Run: headless pygame with SDL's dummy video driver; simulated clock (each Clock.tick advances the game by its frame time, no real sleeping); random seed 0; keys injected as events and as key.get_pressed() state; mouse plan: one left click at the window centre at the start of phase 2, then a move to the lower-right quarter at the start of phase 3.
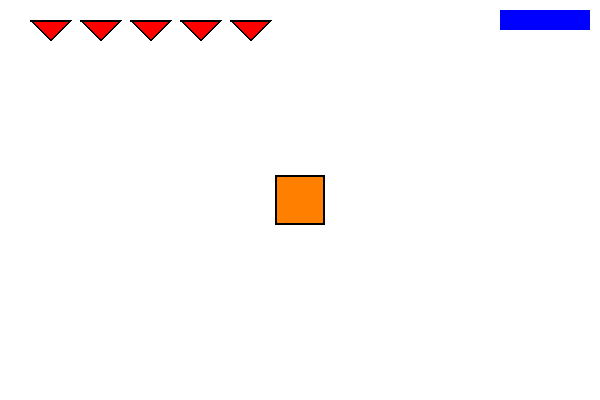
Frame 1 of 4 · flips 1–60 · no input
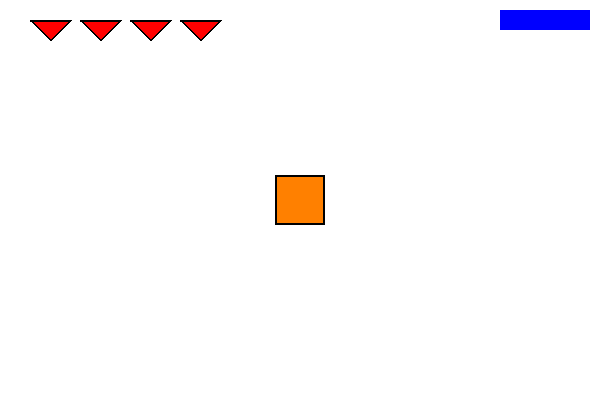
Frame 2 of 4 · flips 61–180 · clicked the window centre · tapped SPACE, RETURN · held RIGHT (→), D
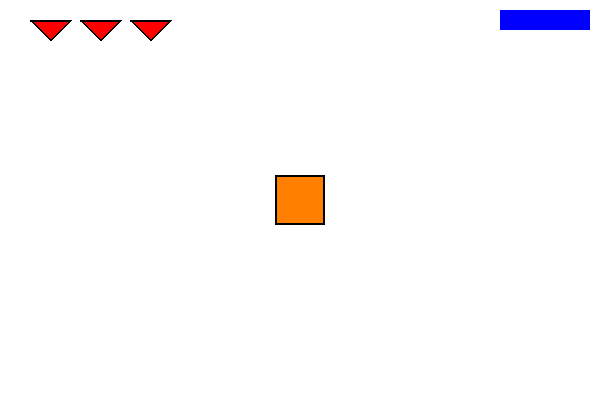
Frame 3 of 4 · flips 181–300 · moved the mouse to the lower-right quarter · held DOWN (↓), S
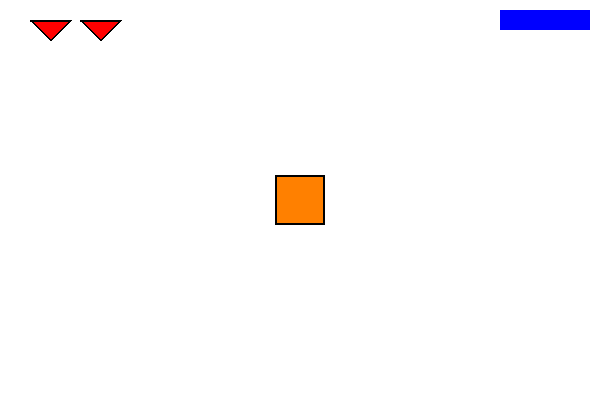
Frame 4 of 4 · flips 301–420 · held LEFT (←), A, UP (↑), W

The pygame program that drew these frames:

import pygame
import time

# Inicializar pygame
pygame.init()

# Colores
WHITE = (255, 255, 255)
ORANGE = (255, 128, 0)
RED = (255, 0, 0)
GREEN = (0, 255, 0)
BLUE = (0, 0, 255)
YELLOW = (255, 255, 0)
PURPLE = (128, 0, 128)
PINK = (255, 192, 203)
BROWN = (139, 69, 19)
BLACK = (0, 0, 0)

# Tamaño de la ventana
WINDOW_SIZE = (600, 400)

# Crear la ventana
screen = pygame.display.set_mode(WINDOW_SIZE)

# Establecer el título de la ventana
pygame.display.set_caption("Gatito Pou")

# Clase gatito
class Gatito:
    def __init__(self, color):
        self.color = color
        self.rect = pygame.Rect(0, 0, 50, 50)
        self.rect.center = (WINDOW_SIZE[0]//2, WINDOW_SIZE[1]//2)
        self.hunger = 100
        self.hearts = 5
        self.sleepiness = 0
        self.sleeping = False
        self.menu_active = True

    def draw(self):
        pygame.draw.rect(screen, self.color, self.rect)
        pygame.draw.rect(screen, BLACK, self.rect, 2)

    def update(self):
        if not self.menu_active:
            self.hunger -= 1
            if self.hunger == 0:
                self.hearts -= 1
                self.hunger = 100
                if self.hearts == 0:
                    self.menu_active = True
                    self.color = RED
                    self.hearts = 5
                    self.hunger = 100
                    self.sleepiness = 0
                    self.sleeping = False
                    pygame.time.wait(2000)
                    self.color = ORANGE

            if self.sleeping:
                self.sleepiness -= 1
                if self.sleepiness == 0:
                    self.sleeping = False
                    self.color = ORANGE
                    pygame.time.wait(2000)

    def feed(self):
        self.hunger += 50
        if self.hunger > 100:
            self.hunger = 100
        self.color = GREEN

    def sleep(self):
        self.sleeping = True
        self.sleepiness = 100
        self.color = PURPLE

    def click(self, pos):
        if self.rect.collidepoint(pos):
            if self.menu_active:
                self.menu_active = False
            else:
                self.feed()

    def draw_hearts(self):
        for i in range(self.hearts):
            x = 30 + i * 50
            pygame.draw.polygon(screen, RED, [(x, 20), (x+20, 40), (x+40, 20)])
            pygame.draw.polygon(screen, BLACK, [(x, 20), (x+20, 40), (x+40, 20)], 2)

    def draw_sleepiness(self):
        pygame.draw.rect(screen, BLUE, (WINDOW_SIZE[0]-100, 10, 90, 20))
        pygame.draw.rect(screen, self.color, (WINDOW_SIZE[0]-100, 10, 90*self.sleepiness/100, 20))


# Instanciar el gatito
g = Gatito(ORANGE)

# Bucle principal
running = True
while running:

    # Procesar eventos
    for event in pygame.event.get():
        if event.type == pygame.QUIT:
            running = False
        elif event.type == pygame.MOUSEBUTTONDOWN:
            pos = pygame.mouse.get_pos()
            g.click(pos)

    # Actualizar estado del gatito
    g.update()

    # Dibujar elementos en la pantalla
    screen.fill(WHITE)
    g.draw()
    g.draw_hearts()
    g.draw_sleepiness()

    # Actualizar pantalla
    pygame.display.flip()

    # Esperar un poco
    time.sleep(0.01)

# Salir de pygame
pygame.quit()
